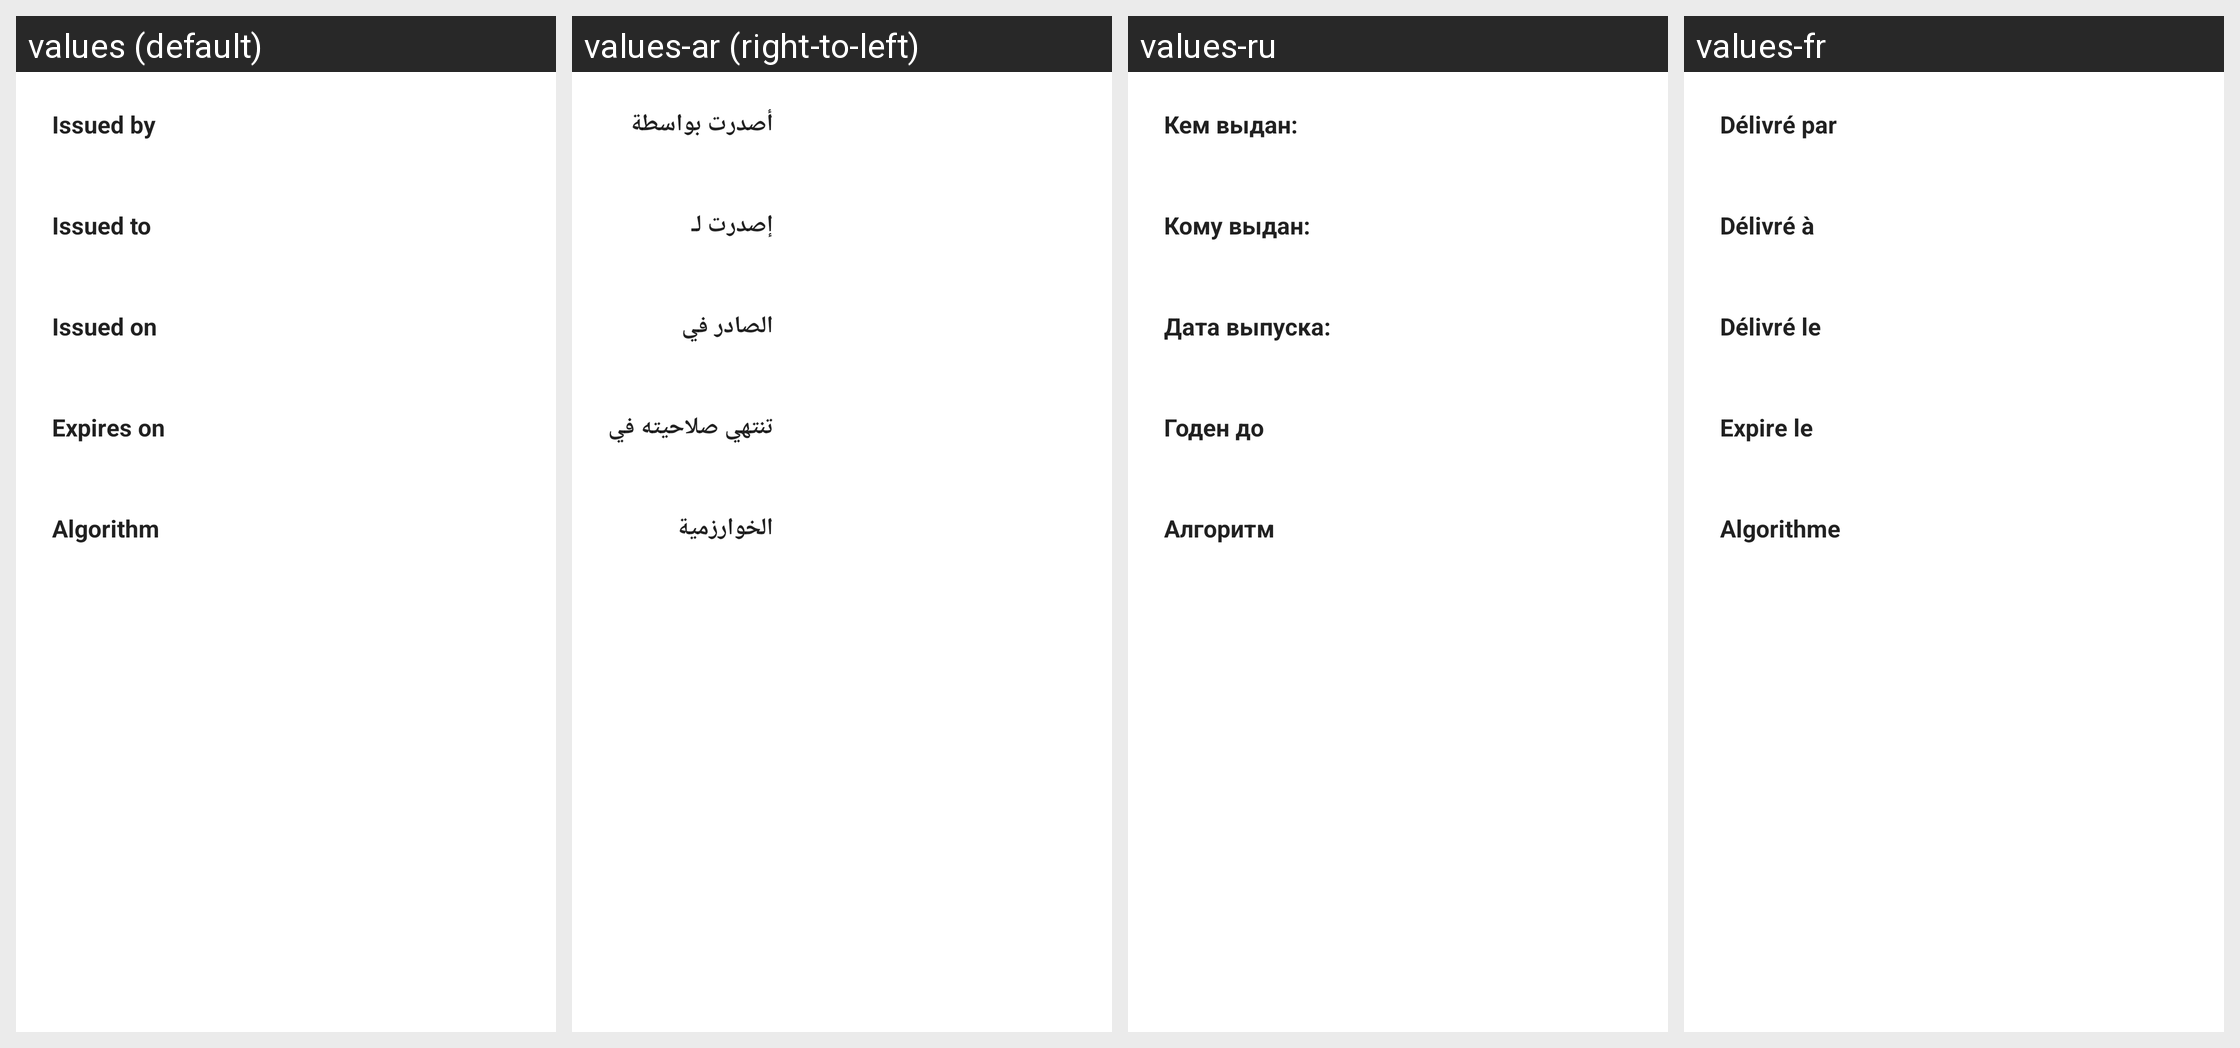

The same Android screen rendered under several of its app's locales, left to right. List the strings drawn on it with the default value and each locale's translation.
Android screen res/layout/dialog_ssl_info.xml rendered under 4 locales, left to right: values (default), values-ar (right-to-left), values-ru, values-fr. Device: Nexus 5 (rendered at 1080×1920; each locale shown at half size, 540×960, under a caption strip naming it); theme Theme.MaterialComponents.DayNight.NoActionBar.
Other locales in the repository, not shown: values-cs, values-de, values-el, values-es, values-fa, values-hu, values-it, values-iw, values-ja, values-ko, values-lt, values-nl, values-pl, values-pt, values-pt-rBR, values-pt-rPT, values-sr, values-tr, values-zh-rCN, values-zh-rTW.
Strings drawn on this screen, with the default value and each locale's value (text and hints the layout hard-codes, and strings that could not be matched under every locale, appear in the picture but are not listed):

ssl_info_issued_by
  values: Issued by
  values-ar: أصدرت بواسطة
  values-ru: Кем выдан:
  values-fr: Délivré par

ssl_info_issued_to
  values: Issued to
  values-ar: إصدرت لـ
  values-ru: Кому выдан:
  values-fr: Délivré à

ssl_info_issued_on
  values: Issued on
  values-ar: الصادر في
  values-ru: Дата выпуска:
  values-fr: Délivré le

ssl_info_expires_on
  values: Expires on
  values-ar: تنتهي صلاحيته في
  values-ru: Годен до
  values-fr: Expire le

algorithm
  values: Algorithm
  values-ar: الخوارزمية
  values-ru: Алгоритм
  values-fr: Algorithme
